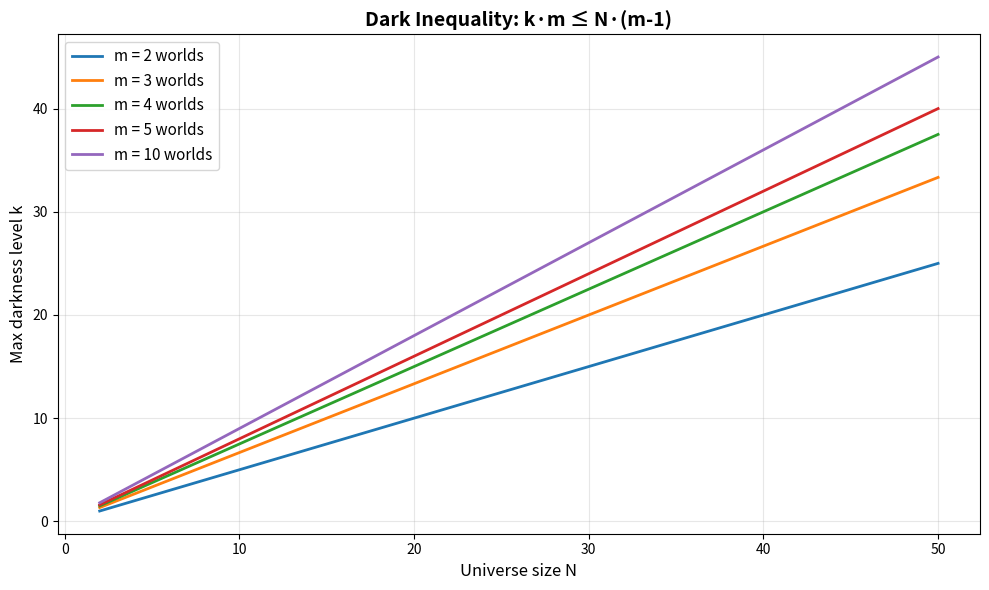

The script that saved this image:
import matplotlib
matplotlib.use('Agg')
import matplotlib.pyplot as plt
import numpy as np
fig, ax = plt.subplots(figsize=(10, 6))
N_values = np.arange(2, 51)
for m in [2, 3, 4, 5, 10]:
    max_levels = [N * (m - 1) / m for N in N_values]
    ax.plot(N_values, max_levels, linewidth=2, label=f'm = {m} worlds')
ax.set_xlabel('Universe size N', fontsize=12)
ax.set_ylabel('Max darkness level k', fontsize=12)
ax.set_title('Dark Inequality: k·m ≤ N·(m-1)', fontsize=14, fontweight='bold')
ax.legend(fontsize=11); ax.grid(True, alpha=0.3)
plt.tight_layout(); plt.savefig('dark_inequality.png', dpi=150); plt.close()
